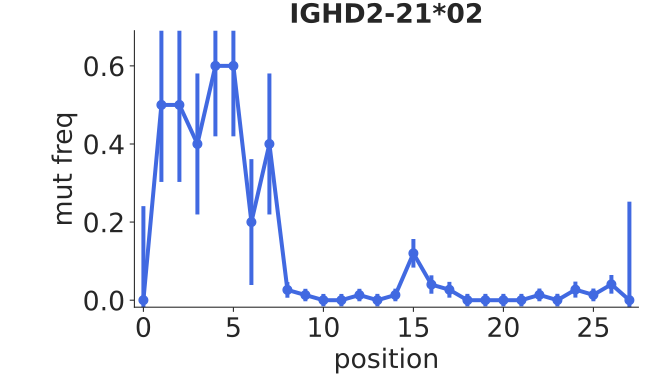

The file beside this chart, header and first rows:
bin_low_edge, contents, binlabel, error
-1.5, 0.0, , 0.0
-0.5, 0.0, , 0.2409
0.5, 0.5, , 0.1973
1.5, 0.5, , 0.1973
2.5, 0.4, , 0.1805
3.5, 0.6, , 0.1805
4.5, 0.6, , 0.1805
5.5, 0.2, , 0.1612
6.5, 0.4, , 0.1805
7.5, 0.02632, , 0.02001
8.5, 0.01316, , 0.01595
9.5, 0.0, , 0.01595
10.5, 0.0, , 0.01595
11.5, 0.01316, , 0.01595
12.5, 0.0, , 0.01616
13.5, 0.01333, , 0.01616
14.5, 0.12, , 0.03667
15.5, 0.04, , 0.02359
16.5, 0.02667, , 0.02026
17.5, 0.0, , 0.01616
18.5, 0.0, , 0.01616
19.5, 0.0, , 0.01616
20.5, 0.0, , 0.01616
21.5, 0.01351, , 0.01637
22.5, 0.0, , 0.01637
23.5, 0.02703, , 0.02052
24.5, 0.01351, , 0.01637
25.5, 0.04054, , 0.02389
26.5, 0.0, , 0.2523
27.5, 0.0, , 0.0
